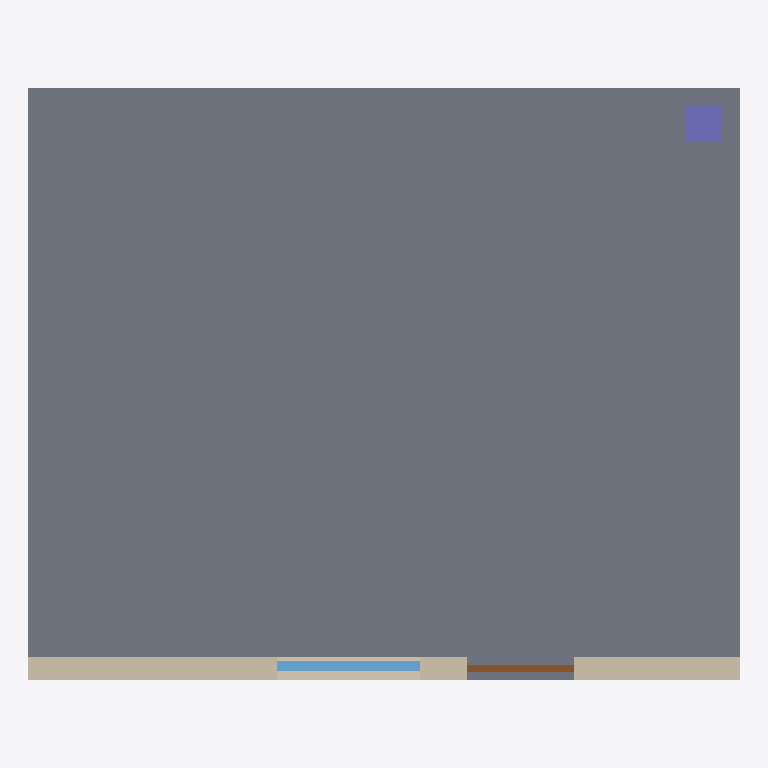
Plan cut of the same IFC building model at storey 'Level 1' (level 0.00 m, cut at 1.40 m), seen from above with north up, elements coloured by IFC class: 1 slab (grey), 1 wall (beige), 1 window (light blue), 1 column (violet), 1 door (brown). Cut surfaces are drawn darker.
Extent 6.0 m × 5.0 m × 3.2 m (x, y, z). Storeys (1): Level 1 at 0.00 m. Elements (5): 1 IfcColumn, 1 IfcDoor, 1 IfcSlab, 1 IfcWall, 1 IfcWindow.

HEADER;
FILE_DESCRIPTION(('ViewDefinition[DesignTransferView]'),'2;1');
FILE_NAME('/dev/null','2026-11-07T00:38:02+09:00',(''),(''),'IfcOpenShell 0.8.4.post1','IfcOpenShell 0.8.4.post1','Nobody');
FILE_SCHEMA(('IFC4X3'));
ENDSEC;
DATA;
#1=IFCPROJECT('1toY6briXM8fNyDPCaTlqf',$,'Toy Evidence Project',$,$,$,$,(#10),#5);
#12=IFCSITE('2JqsZ7R5vMChZyySVNIE2F',$,'Synthetic Site',$,$,$,$,$,$,$,$,$,$,$);
#13=IFCBUILDING('2FD1K9bZ9MbR$_IUdaxMcu',$,'Synthetic Building',$,$,$,$,$,$,$,$,$);
#14=IFCBUILDINGSTOREY('2DBCiNMsDO0ef25uQLXRAH',$,'Level 1',$,$,$,$,$,$,0.0);
#36=IFCSLAB('2wR1MWFvbMYvFvsky1SkFh',$,'Ground Slab',$,$,#48,#43,$,$);
#18=IFCWALL('2L_lrSH5fHAgIRV7tit5Pp',$,'North Wall',$,$,#35,#29,$,$);
#90=IFCWINDOW('0OpF3nUSXM4A74oRaddWtv',$,'North Window',$,$,#112,#101,$,1.5,1.2,$,$,$);
#49=IFCCOLUMN('3YVXMkignGVPxmw4ANXTyZ',$,'Corner Column',$,$,#63,#58,$,$);
#113=IFCDOOR('3T7j8vRbrKARmh162UCmJI',$,'Entrance Door',$,$,#158,#147,$,2.1,0.9,$,$,$);
ENDSEC;
